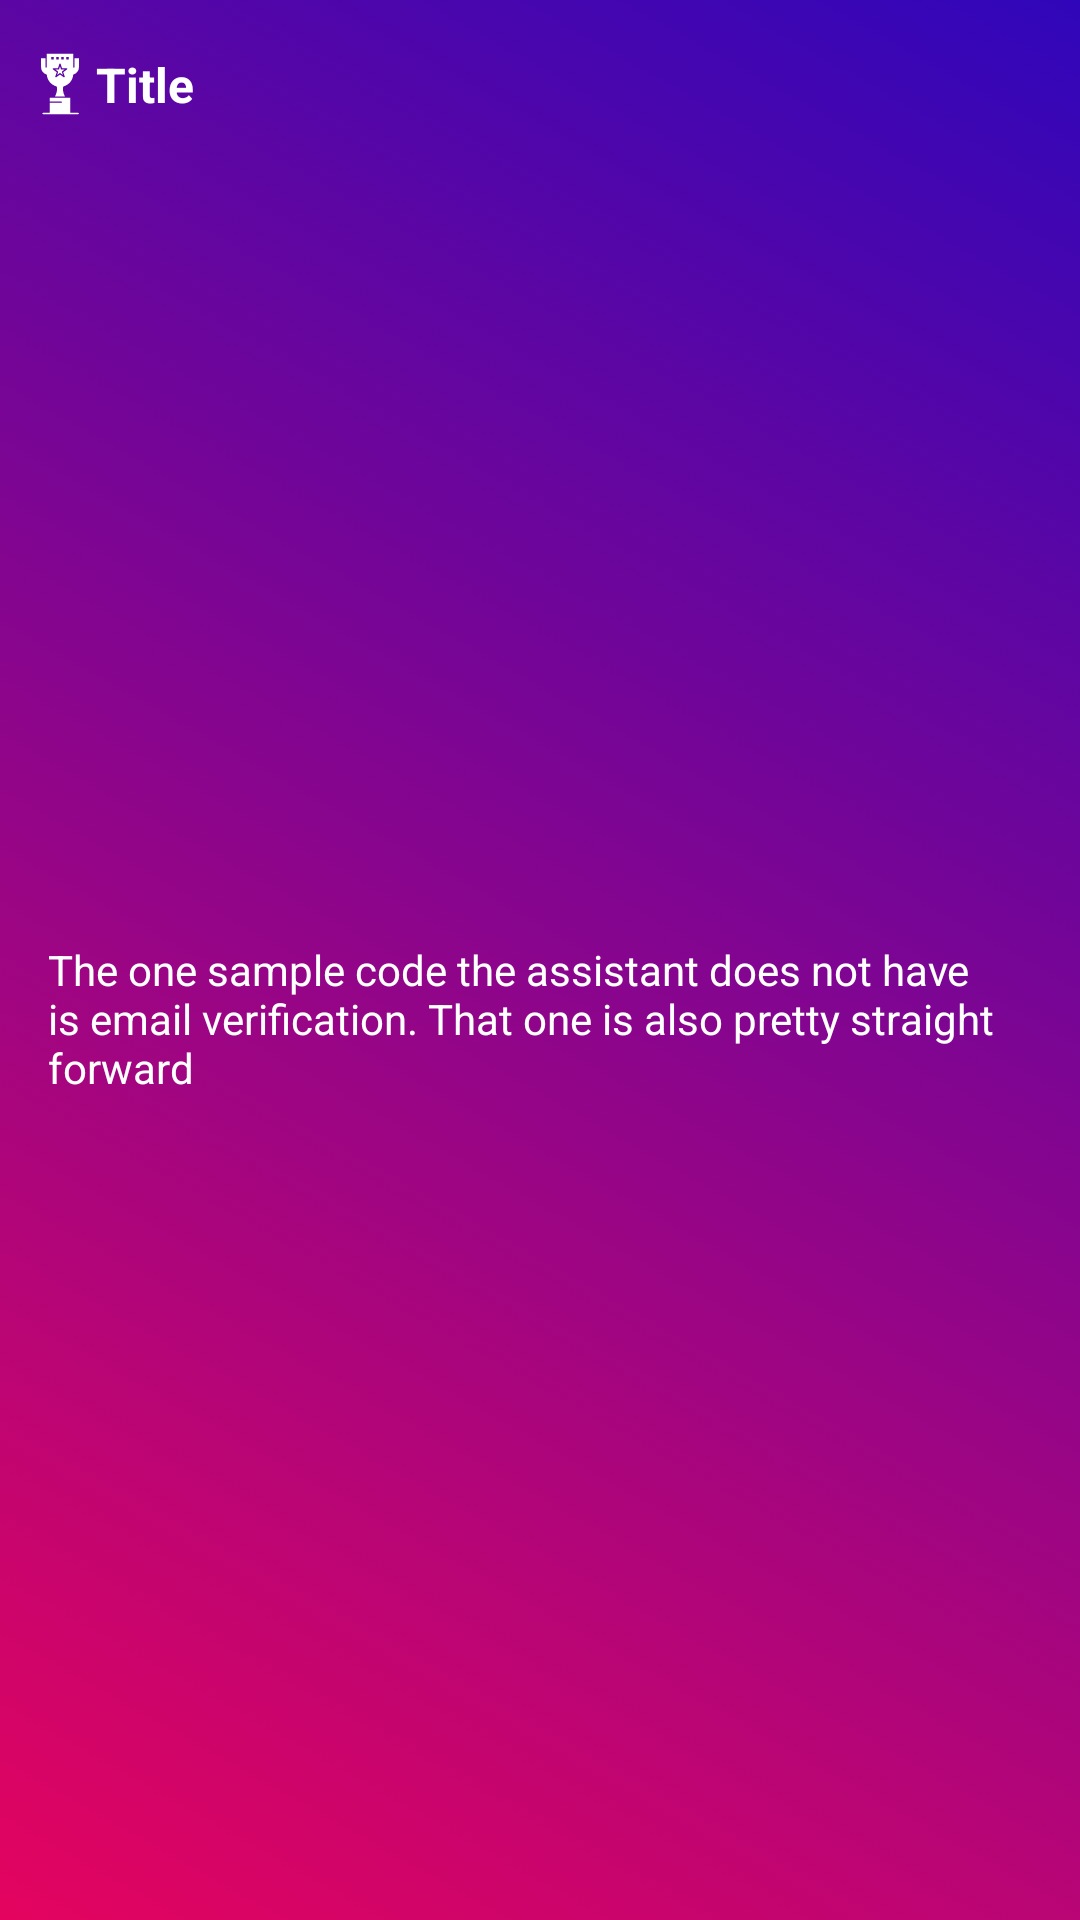

Reconstruct the res/layout file that produces this screen, plus the resources it refers to.
<!-- AndroidManifest.xml: application theme AppTheme.Dark -->
<!-- res/layout/reward_layout_product.xml -->
<?xml version="1.0" encoding="utf-8"?>
<android.support.constraint.ConstraintLayout xmlns:android="http://schemas.android.com/apk/res/android"
    xmlns:app="http://schemas.android.com/apk/res-auto"
    android:layout_width="match_parent"
    android:layout_height="wrap_content"
    android:elevation="3dp"
    android:background="@drawable/reward_graldeint">

    <ImageView
        android:id="@+id/iv_reward"
        android:layout_width="24dp"
        android:layout_height="24dp"
        android:layout_marginStart="8dp"
        android:layout_marginTop="16dp"
        android:layout_marginEnd="8dp"
        android:src="@drawable/ic_rewards"
        android:tint="@color/white"
        app:layout_constraintStart_toStartOf="parent"
        app:layout_constraintTop_toTopOf="parent" />

    <TextView
        android:id="@+id/tv_rewardTitle"
        android:layout_width="0dp"
        android:layout_height="wrap_content"
        android:layout_marginEnd="8dp"
        android:text="Title"
        android:textColor="@color/white"
        android:textSize="16sp"
        android:textStyle="bold"
        app:layout_constraintBottom_toBottomOf="@id/iv_reward"
        app:layout_constraintEnd_toEndOf="parent"
        app:layout_constraintStart_toEndOf="@id/iv_reward"
        app:layout_constraintTop_toTopOf="@id/iv_reward" />

    <TextView
        android:id="@+id/tv_rewardDes"
        android:layout_width="0dp"
        android:layout_height="wrap_content"
        android:layout_margin="16dp"
        android:text="The one sample code the assistant does not have is email verification. That one is also pretty straight forward"
        android:textColor="@color/white"
        android:textSize="14sp"
        app:layout_constraintBottom_toBottomOf="parent"
        app:layout_constraintEnd_toEndOf="parent"
        app:layout_constraintStart_toStartOf="parent"
        app:layout_constraintTop_toBottomOf="@id/tv_rewardTitle" />
</android.support.constraint.ConstraintLayout>
<!-- resources referenced by this layout -->
<resources>
  <color name="white">#ffffff</color>
  <!-- drawable ic_rewards: vector/xml drawable (drawable, 2843 chars, omitted) -->
  <!-- drawable reward_graldeint (drawable) -->
  <?xml version="1.0" encoding="utf-8"?>
  <selector xmlns:android="http://schemas.android.com/apk/res/android">
      <item>
          <shape android:shape="rectangle">
              <gradient android:startColor="#E4045F"
                  android:endColor="#3006BA"
                  android:angle="45"/>
          </shape>
      </item>
  </selector>
  <style name="AppTheme.Dark" parent="Theme.AppCompat.NoActionBar">
  
          // Color toolbar
          <item name="colorPrimary">@color/primary</item>
          // Color statusbar
          <item name="colorPrimaryDark">@color/colorPrimaryDark</item>
          <item name="colorAccent">@color/accent</item>
  
          <item name="android:windowBackground">@color/white</item>
  
          <item name="colorControlNormal">@color/iron</item>
          <item name="colorControlActivated">@color/white</item>
          <item name="colorControlHighlight">@color/white</item>
          <item name="android:textColorHint">@color/iron</item>
  
          <item name="colorButtonNormal">@color/primary_darker</item>
          <item name="android:colorButtonNormal">@color/primary_darker</item>
      </style>
  <color name="primary">#EE5F5F</color>
  <color name="colorPrimaryDark">#2196F3</color>
  <color name="accent">#FFFFFF</color>
  <color name="iron">#CCCCCC</color>
  <color name="primary_darker">#CC1D1D</color>
</resources>
